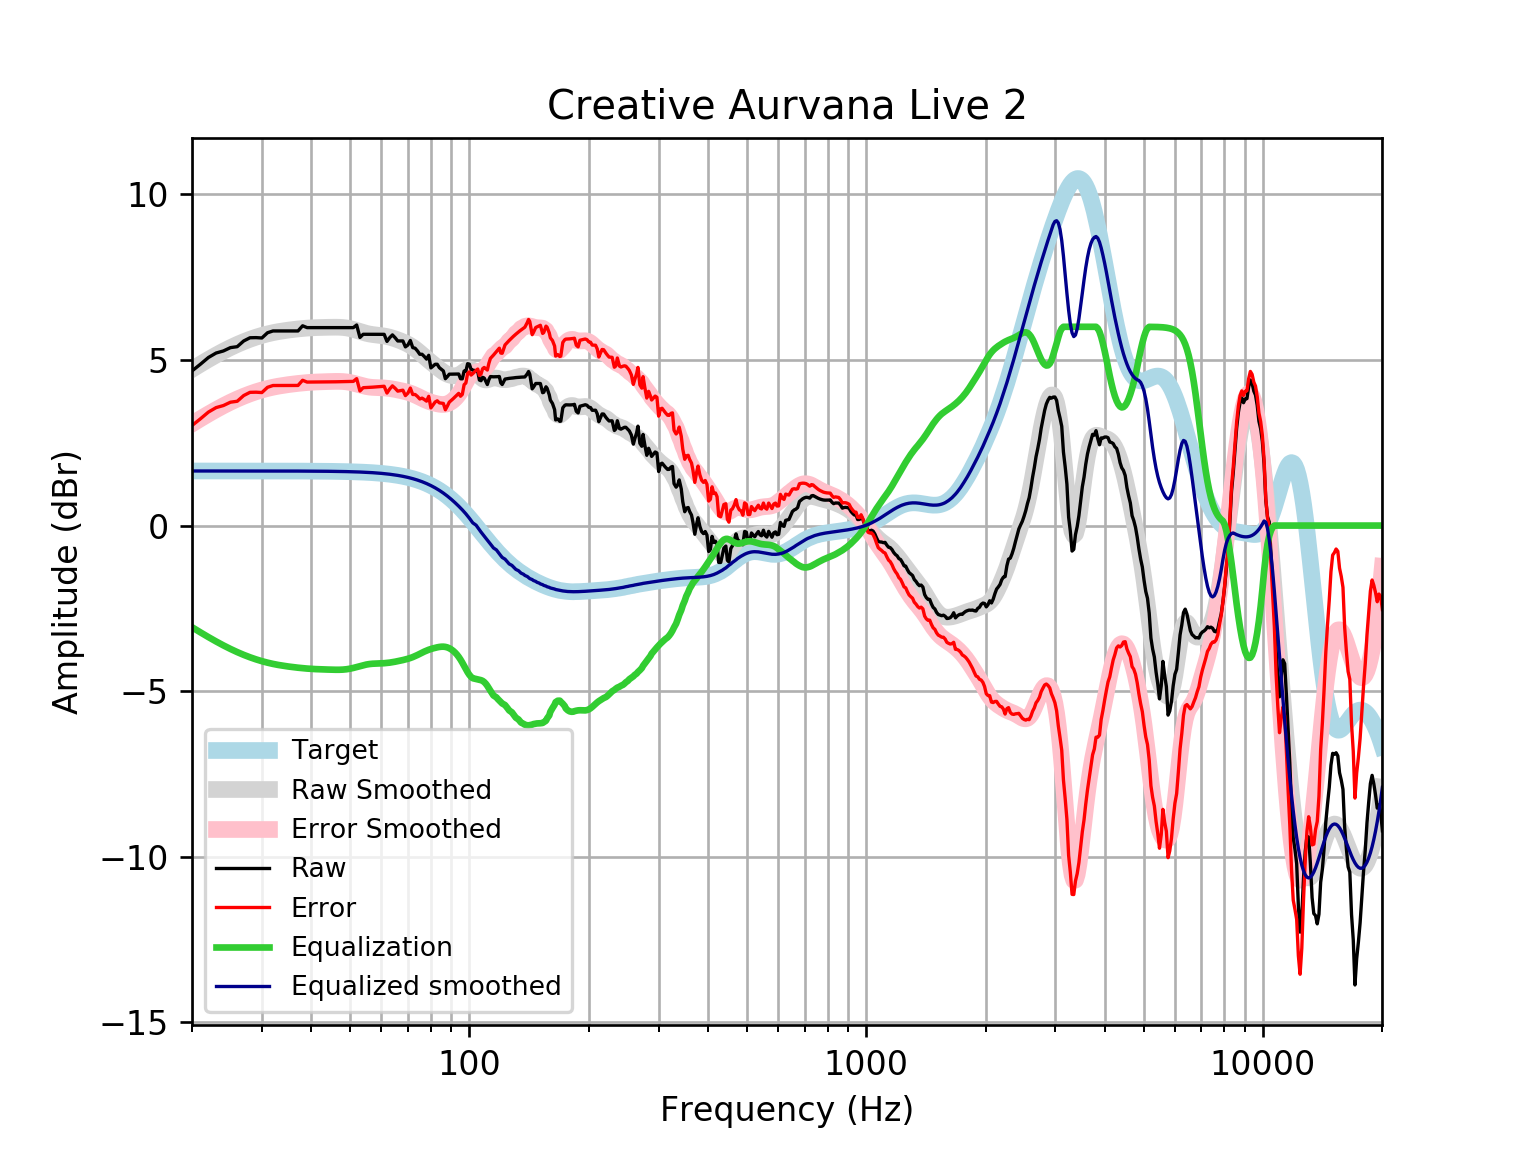

Data behind this chart, as committed beside it:
frequency, raw, error, smoothed, error_smoothed, equalization, equalized_raw, equalized_smoothed, target
20, 4.668, 3.02, 4.716, 3.068, -3.068, 1.6, 1.648, 1.648
21, 4.87, 3.222, 4.871, 3.223, -3.223, 1.647, 1.648, 1.648
22, 5.074, 3.426, 5.014, 3.367, -3.367, 1.707, 1.648, 1.648
23, 5.208, 3.56, 5.146, 3.498, -3.498, 1.71, 1.648, 1.648
24, 5.271, 3.623, 5.265, 3.617, -3.617, 1.654, 1.648, 1.648
25, 5.372, 3.724, 5.372, 3.724, -3.724, 1.647, 1.648, 1.648
26, 5.4, 3.752, 5.467, 3.819, -3.819, 1.581, 1.648, 1.648
27, 5.573, 3.925, 5.55, 3.903, -3.903, 1.67, 1.648, 1.648
28, 5.669, 4.022, 5.623, 3.976, -3.976, 1.693, 1.647, 1.647
29, 5.673, 4.026, 5.686, 4.039, -4.039, 1.634, 1.647, 1.647
30, 5.662, 4.015, 5.74, 4.093, -4.093, 1.57, 1.647, 1.647
31, 5.821, 4.174, 5.785, 4.138, -4.138, 1.682, 1.647, 1.647
32, 5.874, 4.228, 5.823, 4.176, -4.176, 1.698, 1.647, 1.647
33, 5.874, 4.228, 5.854, 4.207, -4.207, 1.667, 1.647, 1.647
34, 5.874, 4.228, 5.879, 4.233, -4.233, 1.641, 1.646, 1.646
35, 5.874, 4.229, 5.901, 4.255, -4.255, 1.619, 1.646, 1.646
36, 5.874, 4.229, 5.919, 4.274, -4.274, 1.601, 1.645, 1.645
37, 5.874, 4.23, 5.935, 4.29, -4.29, 1.584, 1.645, 1.645
38, 6.03, 4.386, 5.949, 4.305, -4.305, 1.726, 1.644, 1.644
39, 5.975, 4.331, 5.96, 4.317, -4.317, 1.658, 1.644, 1.644
40, 5.975, 4.332, 5.969, 4.326, -4.326, 1.649, 1.643, 1.643
41, 5.975, 4.333, 5.975, 4.333, -4.333, 1.642, 1.642, 1.642
42, 5.975, 4.334, 5.98, 4.338, -4.338, 1.637, 1.641, 1.641
43, 5.975, 4.335, 5.983, 4.343, -4.343, 1.632, 1.64, 1.64
44, 5.975, 4.336, 5.985, 4.347, -4.347, 1.629, 1.639, 1.639
45, 5.975, 4.338, 5.987, 4.35, -4.35, 1.625, 1.637, 1.637
46, 5.975, 4.34, 5.988, 4.352, -4.352, 1.623, 1.635, 1.635
47, 5.975, 4.342, 5.986, 4.352, -4.352, 1.623, 1.634, 1.633
48, 5.975, 4.344, 5.979, 4.348, -4.348, 1.627, 1.631, 1.631
49, 5.975, 4.346, 5.967, 4.338, -4.338, 1.637, 1.629, 1.629
50, 5.975, 4.349, 5.947, 4.321, -4.321, 1.654, 1.626, 1.626
51, 5.975, 4.352, 5.921, 4.298, -4.298, 1.678, 1.623, 1.623
52, 6.055, 4.435, 5.89, 4.271, -4.271, 1.784, 1.62, 1.62
53, 5.678, 4.062, 5.859, 4.243, -4.243, 1.435, 1.616, 1.616
54, 5.774, 4.162, 5.829, 4.217, -4.217, 1.557, 1.612, 1.612
55, 5.774, 4.167, 5.803, 4.196, -4.196, 1.578, 1.607, 1.607
56, 5.774, 4.172, 5.782, 4.18, -4.18, 1.594, 1.602, 1.602
57, 5.774, 4.177, 5.767, 4.171, -4.171, 1.603, 1.596, 1.596
58, 5.774, 4.184, 5.756, 4.165, -4.165, 1.608, 1.59, 1.59
59, 5.774, 4.19, 5.746, 4.162, -4.162, 1.612, 1.583, 1.583
60, 5.774, 4.198, 5.735, 4.159, -4.159, 1.615, 1.576, 1.576
61, 5.773, 4.205, 5.722, 4.155, -4.155, 1.618, 1.568, 1.568
62, 5.559, 4, 5.706, 4.147, -4.147, 1.412, 1.559, 1.559
63, 5.673, 4.124, 5.686, 4.137, -4.137, 1.537, 1.549, 1.549
64, 5.756, 4.217, 5.662, 4.124, -4.124, 1.632, 1.538, 1.538
65, 5.671, 4.144, 5.636, 4.109, -4.109, 1.561, 1.527, 1.527
66, 5.573, 4.058, 5.608, 4.094, -4.094, 1.479, 1.514, 1.514
67, 5.573, 4.072, 5.578, 4.077, -4.077, 1.496, 1.501, 1.501
68, 5.573, 4.086, 5.546, 4.06, -4.06, 1.513, 1.486, 1.486
69, 5.394, 3.923, 5.512, 4.041, -4.041, 1.352, 1.471, 1.471
70, 5.45, 3.996, 5.475, 4.021, -4.021, 1.429, 1.454, 1.454
71, 5.587, 4.151, 5.433, 3.998, -3.998, 1.589, 1.436, 1.436
72, 5.372, 3.956, 5.387, 3.971, -3.971, 1.401, 1.416, 1.416
73, 5.353, 3.958, 5.336, 3.94, -3.94, 1.412, 1.395, 1.395
74, 5.271, 3.898, 5.28, 3.907, -3.907, 1.364, 1.373, 1.373
75, 5.171, 3.821, 5.221, 3.872, -3.872, 1.298, 1.349, 1.349
76, 5.171, 3.846, 5.161, 3.837, -3.837, 1.333, 1.324, 1.324
77, 5.102, 3.805, 5.101, 3.804, -3.804, 1.298, 1.297, 1.297
78, 5.025, 3.756, 5.043, 3.774, -3.774, 1.251, 1.269, 1.269
79, 5.14, 3.901, 4.987, 3.748, -3.748, 1.391, 1.239, 1.239
... 553 more rows
